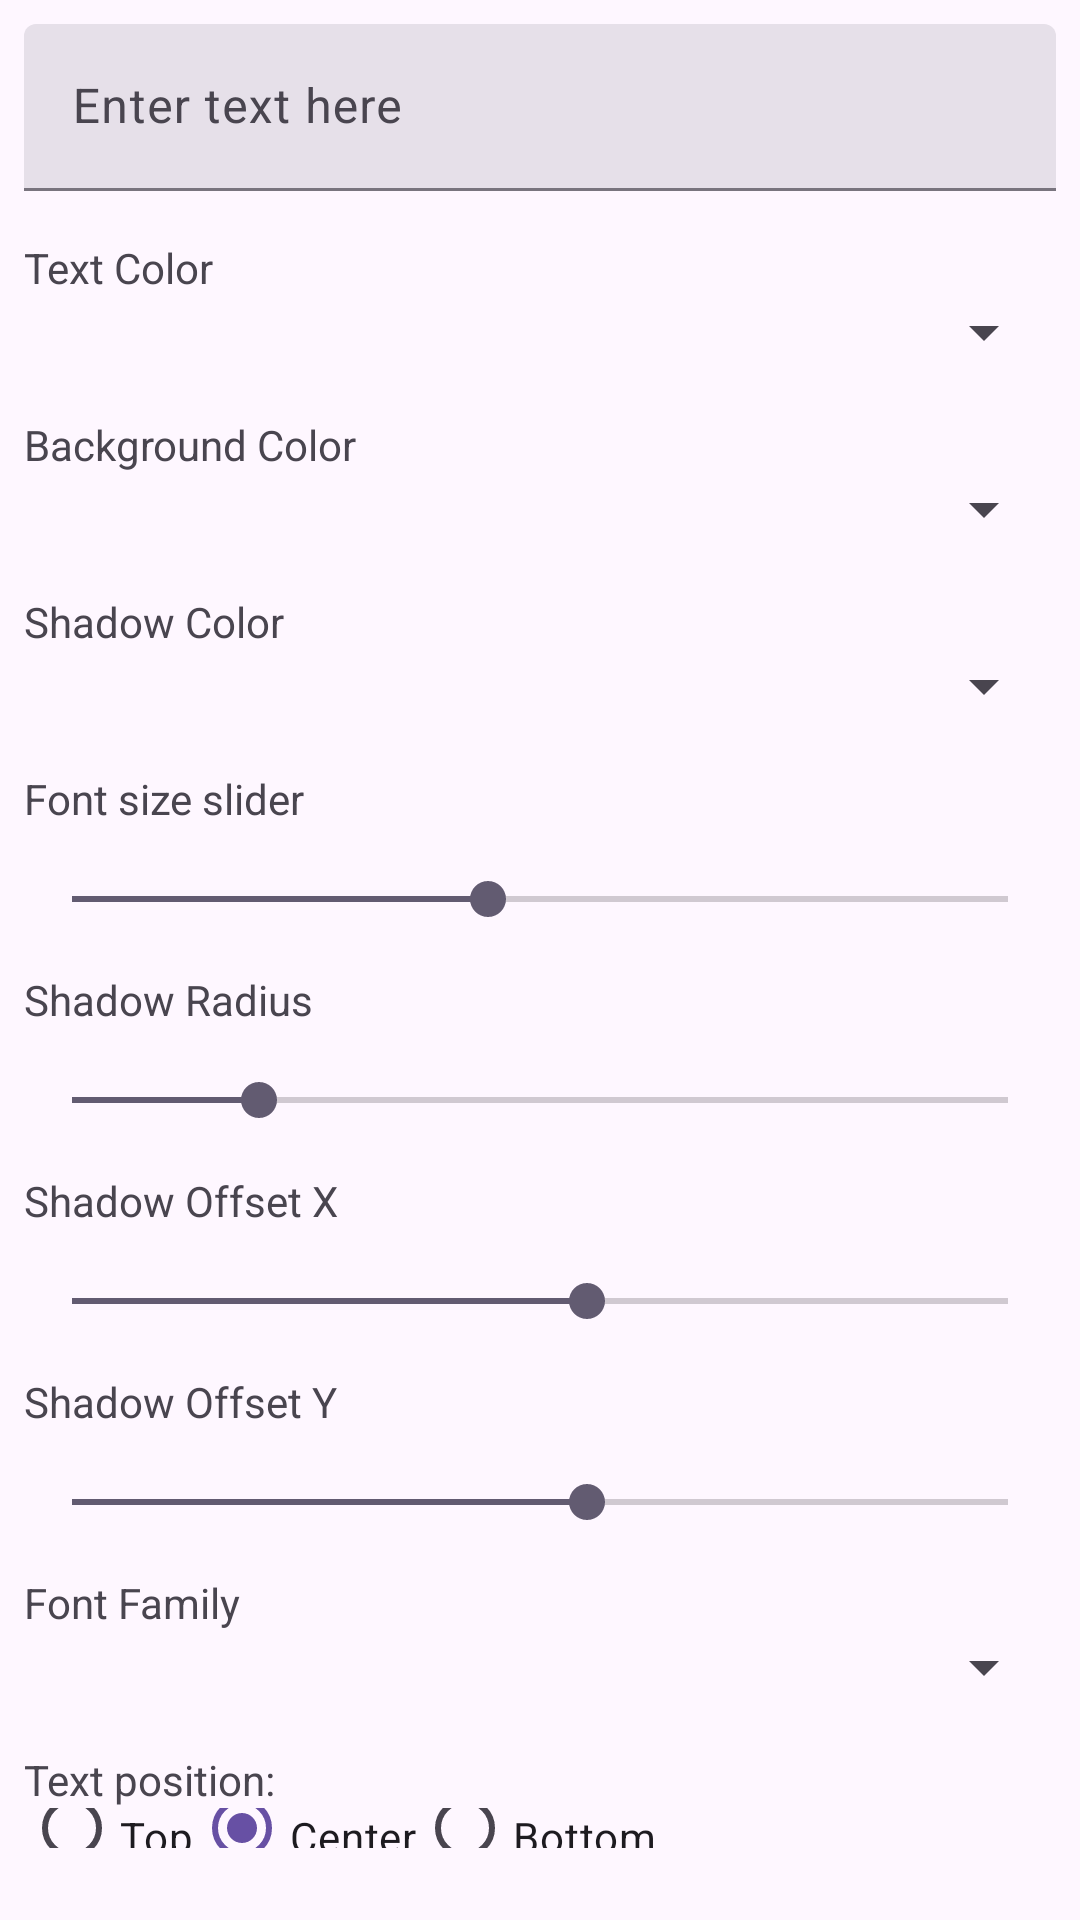

Write the Android layout XML for this screen, with the resource values it uses.
<!-- AndroidManifest.xml: application theme Theme.AccessibleVideoEditor -->
<!-- res/layout/layout_text_customization_panel.xml -->
<?xml version='1.0' encoding='utf-8'?>
<LinearLayout xmlns:android="http://schemas.android.com/apk/res/android" android:layout_width="match_parent" android:layout_height="wrap_content" android:orientation="vertical" android:padding="8dp">
    <com.google.android.material.textfield.TextInputLayout style="@style/Widget.Material3.TextInputLayout.FilledBox" android:layout_width="match_parent" android:layout_height="wrap_content" android:layout_marginBottom="16dp">
        <com.google.android.material.textfield.TextInputEditText android:id="@+id/etTextContent" android:layout_width="match_parent" android:layout_height="wrap_content" android:contentDescription="@string/cd_text_content" android:hint="@string/string_104" />
    </com.google.android.material.textfield.TextInputLayout>
    <TextView android:id="@+id/tvLabelTextColor" android:layout_width="match_parent" android:layout_height="wrap_content" android:text="@string/string_label_text_color" android:labelFor="@id/spTextColor" />
    <Spinner android:id="@+id/spTextColor" android:layout_width="match_parent" android:layout_height="wrap_content" android:layout_marginBottom="16dp" android:contentDescription="@string/string_label_text_color" />
    <TextView android:id="@+id/tvLabelBgColor" android:layout_width="match_parent" android:layout_height="wrap_content" android:text="@string/string_label_bg_color" android:labelFor="@id/spBgColor" />
    <Spinner android:id="@+id/spBgColor" android:layout_width="match_parent" android:layout_height="wrap_content" android:layout_marginBottom="16dp" android:contentDescription="@string/string_label_bg_color" />
    <TextView android:id="@+id/tvLabelShadowColor" android:layout_width="match_parent" android:layout_height="wrap_content" android:text="@string/string_label_shadow_color" android:labelFor="@id/spShadowColor" />
    <Spinner android:id="@+id/spShadowColor" android:layout_width="match_parent" android:layout_height="wrap_content" android:layout_marginBottom="16dp" android:contentDescription="@string/string_label_shadow_color" />
    <TextView android:layout_width="match_parent" android:layout_height="wrap_content" android:text="@string/string_64" />
    <SeekBar android:id="@+id/slTextSize" android:layout_width="match_parent" android:layout_height="wrap_content" android:contentDescription="@string/string_64" android:min="12" android:max="120" android:progress="60" android:minHeight="48dp" />
    <TextView android:layout_width="match_parent" android:layout_height="wrap_content" android:text="@string/string_185" />
    <SeekBar android:id="@+id/slShadowRadius" android:layout_width="match_parent" android:layout_height="wrap_content" android:contentDescription="@string/string_185" android:min="0" android:max="50" android:progress="10" android:minHeight="48dp" />
    <TextView android:layout_width="match_parent" android:layout_height="wrap_content" android:text="@string/string_186" />
    <SeekBar android:id="@+id/slShadowDx" android:layout_width="match_parent" android:layout_height="wrap_content" android:contentDescription="@string/string_186" android:min="-50" android:max="50" android:progress="5" android:minHeight="48dp" />
    <TextView android:layout_width="match_parent" android:layout_height="wrap_content" android:text="@string/string_187" />
    <SeekBar android:id="@+id/slShadowDy" android:layout_width="match_parent" android:layout_height="wrap_content" android:contentDescription="@string/string_187" android:min="-50" android:max="50" android:progress="5" android:minHeight="48dp" />
    <TextView android:id="@+id/tvLabelFontFamily" android:layout_width="match_parent" android:layout_height="wrap_content" android:text="@string/string_label_font_family" android:labelFor="@id/spFontFamily" />
    <Spinner android:id="@+id/spFontFamily" android:layout_width="match_parent" android:layout_height="wrap_content" android:layout_marginBottom="16dp" android:contentDescription="@string/string_label_font_family" />
    <TextView android:id="@+id/tvLabelPosition" android:layout_width="match_parent" android:layout_height="wrap_content" android:text="@string/string_129" android:labelFor="@id/rgPosition" />
    <RadioGroup android:id="@+id/rgPosition" android:layout_width="match_parent" android:layout_height="wrap_content" android:orientation="horizontal" android:layout_marginBottom="16dp" android:contentDescription="@string/string_129">
        <RadioButton android:id="@+id/rbPosTop" android:layout_width="wrap_content" android:layout_height="wrap_content" android:text="@string/string_155" android:minHeight="48dp" android:minWidth="48dp" />
        <RadioButton android:id="@+id/rbPosCenter" android:layout_width="wrap_content" android:layout_height="wrap_content" android:text="@string/string_158" android:checked="true" android:minHeight="48dp" android:minWidth="48dp" />
        <RadioButton android:id="@+id/rbPosBottom" android:layout_width="wrap_content" android:layout_height="wrap_content" android:text="@string/string_157" android:minHeight="48dp" android:minWidth="48dp" />
    </RadioGroup>
    <TextView android:id="@+id/tvLabelAlignment" android:layout_width="match_parent" android:layout_height="wrap_content" android:text="@string/string_188" android:labelFor="@id/rgAlignment" />
    <RadioGroup android:id="@+id/rgAlignment" android:layout_width="match_parent" android:layout_height="wrap_content" android:orientation="horizontal" android:layout_marginBottom="16dp" android:contentDescription="@string/string_188">
        <RadioButton android:id="@+id/rbAlignLeft" android:layout_width="wrap_content" android:layout_height="wrap_content" android:text="@string/string_190" android:minHeight="48dp" android:minWidth="48dp" />
        <RadioButton android:id="@+id/rbAlignCenter" android:layout_width="wrap_content" android:layout_height="wrap_content" android:text="@string/string_158" android:checked="true" android:minHeight="48dp" android:minWidth="48dp" />
        <RadioButton android:id="@+id/rbAlignRight" android:layout_width="wrap_content" android:layout_height="wrap_content" android:text="@string/string_191" android:minHeight="48dp" android:minWidth="48dp" />
    </RadioGroup>
</LinearLayout>
<!-- resources referenced by this layout -->
<resources>
  <string name="cd_text_content">Edit box, Text Content</string>
  <string name="string_104">Enter text here</string>
  <string name="string_129">Text position:</string>
  <string name="string_155">Top</string>
  <string name="string_157">Bottom</string>
  <string name="string_158">Center</string>
  <string name="string_185">Shadow Radius</string>
  <string name="string_186">Shadow Offset X</string>
  <string name="string_187">Shadow Offset Y</string>
  <string name="string_188">Alignment</string>
  <string name="string_190">Left</string>
  <string name="string_191">Right</string>
  <string name="string_64">Font size slider</string>
  <string name="string_label_bg_color">Background Color</string>
  <string name="string_label_font_family">Font Family</string>
  <string name="string_label_shadow_color">Shadow Color</string>
  <string name="string_label_text_color">Text Color</string>
  <style name="Theme.AccessibleVideoEditor" parent="Theme.Material3.DayNight.NoActionBar" />
</resources>
